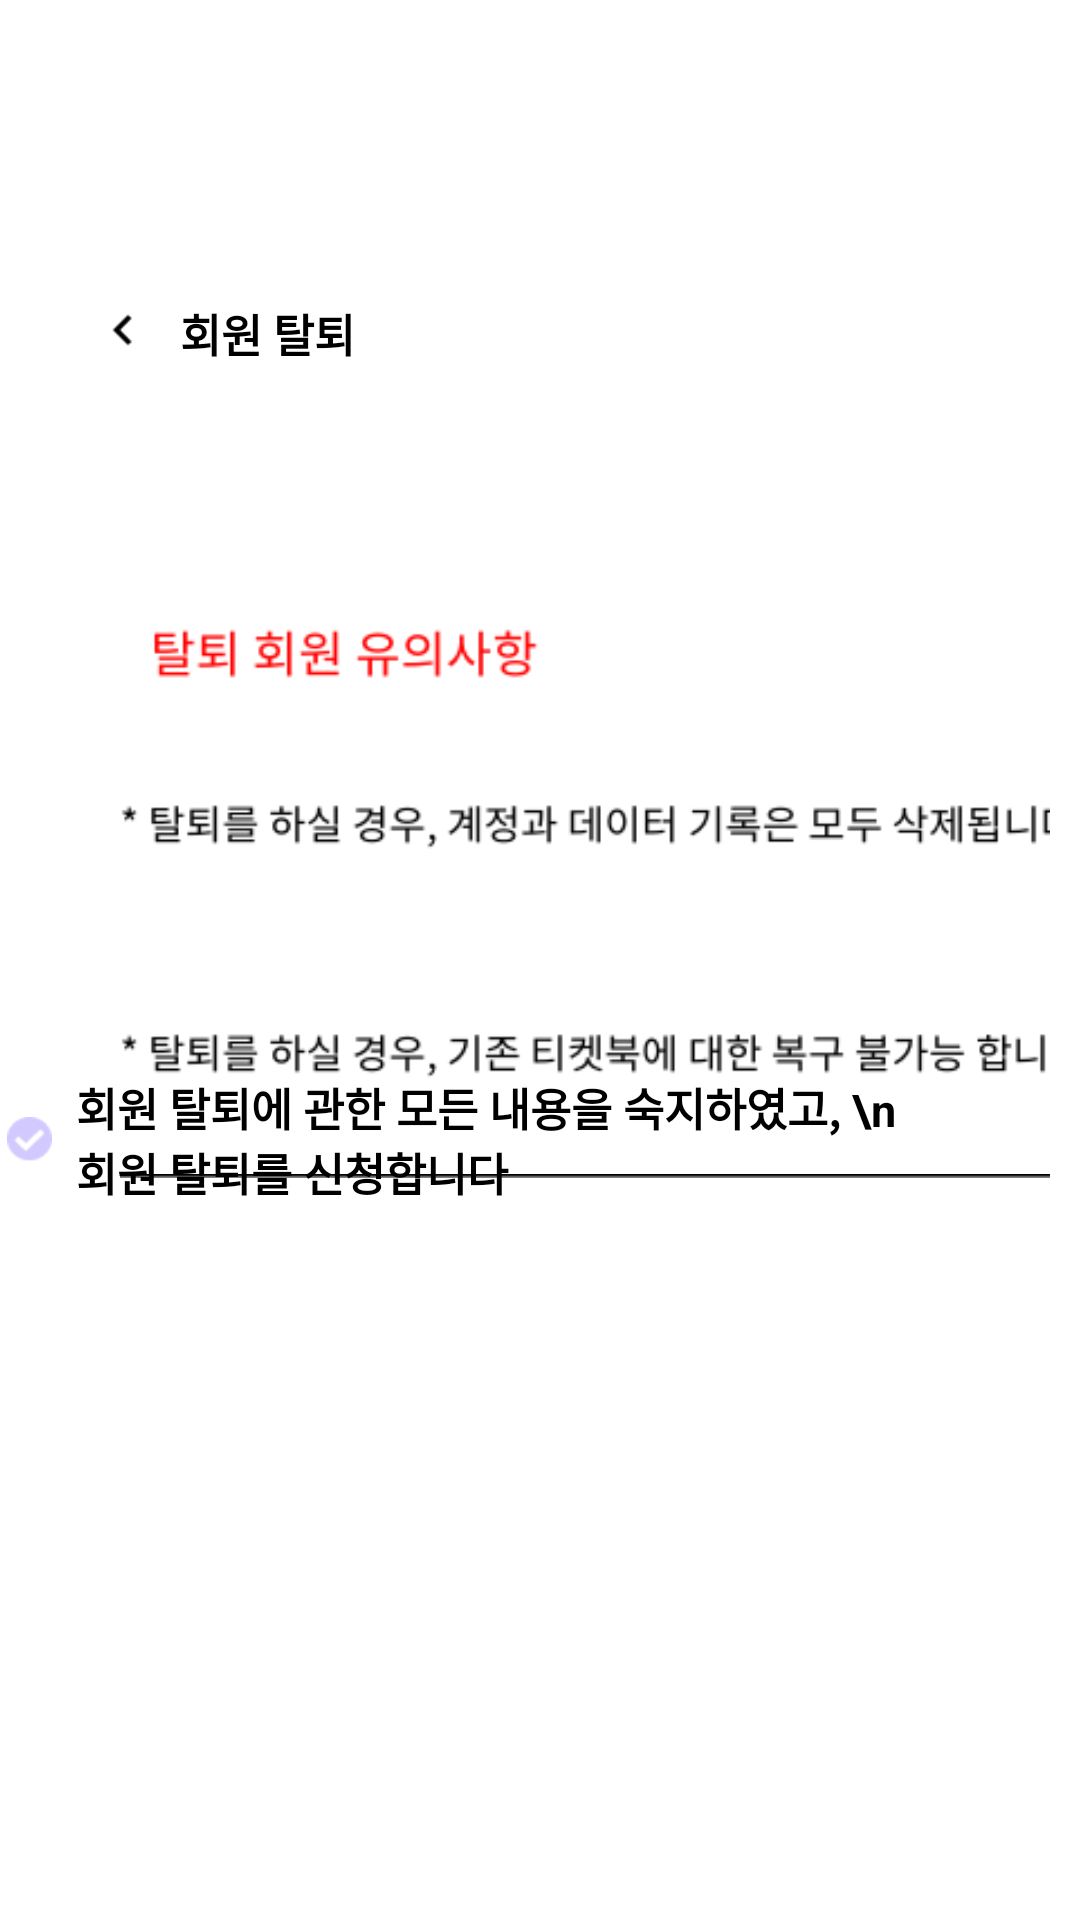

This screen was rendered from an Android layout file. Write that file and the resources it references.
<!-- AndroidManifest.xml: application theme Theme.Loginlogin -->
<!-- res/layout/setting_unregister.xml -->
<?xml version="1.0" encoding="utf-8"?>
<FrameLayout xmlns:android="http://schemas.android.com/apk/res/android"
    xmlns:tools="http://schemas.android.com/tools"
    android:layout_width="match_parent"
    android:layout_height="match_parent"
    android:background="#ffffff"
    android:theme="@style/ThemeOverlay.Loginlogin.FullscreenContainer"
    >

    <LinearLayout
        android:layout_width="match_parent"
        android:layout_height="450dp"
        android:layout_marginLeft="10dp"
        android:layout_marginTop="70dp"
        android:layout_marginRight="10dp"
        android:layout_marginBottom="30dp"
        android:orientation="vertical">



        <TextView
            android:layout_width="wrap_content"
            android:layout_height="wrap_content"
            android:layout_marginBottom="10dp"
            android:layout_marginTop="30dp"
            android:layout_marginLeft="50dp"
            android:text="회원 탈퇴"
            android:textColor="@color/black"
            android:textSize="15dp"
            android:textStyle="bold" />


        <ImageView
            android:layout_width="130dp"
            android:layout_height="50dp"
            android:layout_marginLeft="40dp"
            android:layout_marginTop="60dp"
            android:src="@drawable/unregister1" />
        <ImageView
            android:layout_width="330dp"
            android:layout_height="100dp"
            android:layout_marginLeft="30dp"
            android:layout_marginTop="20dp"
            android:src="@drawable/unregister2" />
        <ImageView
            android:layout_width="330dp"
            android:layout_height="20dp"
            android:layout_marginLeft="30dp"
            android:layout_marginTop="20dp"
            android:src="@drawable/black_line" />






    </LinearLayout>
    <LinearLayout
        android:layout_width="wrap_content"
        android:layout_height="wrap_content"
        android:layout_gravity="center"
        android:layout_marginRight="35dp"
        android:layout_marginTop="60dp"
        >
        <ImageView
            android:id="@+id/unregist_ckBtn"
            android:layout_width="15dp"
            android:layout_height="15dp"
            android:layout_gravity="center"
            android:onClick="mOnClick"
            android:layout_marginLeft="20dp"
            android:src="@drawable/checkcircle1" />
        <TextView
            android:layout_width="wrap_content"
            android:layout_height="wrap_content"
            android:layout_gravity="center"
            android:layout_marginLeft="8dp"
            android:text="회원 탈퇴에 관한 모든 내용을 숙지하였고, \n회원 탈퇴를 신청합니다"
            android:textColor="@color/black"
            android:textSize="15sp"
            android:textStyle="bold" />
    </LinearLayout>
    <LinearLayout
        android:layout_width="match_parent"
        android:layout_height="30dp"
        android:layout_marginLeft="5dp"
        android:layout_marginTop="95dp"
        android:layout_marginRight="190dp"
        android:layout_marginBottom="30dp"
        >
        <ImageView
            android:id="@+id/img_back10"
            android:layout_width="20dp"
            android:layout_height="20dp"
            android:layout_gravity="center"
            android:layout_marginLeft="26dp"
            android:src="@drawable/iconblackleft" />

    </LinearLayout>
    <FrameLayout
        android:layout_width="wrap_content"
        android:layout_height="wrap_content"
        android:layout_gravity="center"
        android:layout_marginTop="100dp">
        <ImageView
            android:layout_width="wrap_content"
            android:layout_height="wrap_content"
            android:src="@drawable/regi_btn"
            android:layout_marginTop="150dp"/>
        <TextView
            android:id="@+id/unregist_btn"
            android:layout_width="wrap_content"
            android:layout_height="wrap_content"
            android:layout_gravity="center"
            android:onClick="mOnClick"
            android:layout_marginTop="65dp"
            android:textColor="@color/white"
            android:text="탈퇴하기"
            android:textSize="20sp"/>

    </FrameLayout>



</FrameLayout>
<!-- resources referenced by this layout -->
<resources>
  <!-- drawable black_line: png bitmap (drawable, 124 bytes) -->
  <!-- drawable checkcircle1: png bitmap (drawable-v24, 575 bytes) -->
  <!-- drawable iconblackleft: png bitmap (drawable, 724 bytes) -->
  <!-- drawable unregister1: png bitmap (drawable, 2948 bytes) -->
  <!-- drawable unregister2: png bitmap (drawable, 11972 bytes) -->
  <style name="ThemeOverlay.Loginlogin.FullscreenContainer" parent="">
          <item name="fullscreenBackgroundColor">@color/light_blue_600</item>
          <item name="fullscreenTextColor">@color/light_blue_A200</item>
      </style>
  <style name="Theme.Loginlogin" parent="Theme.MaterialComponents.DayNight.NoActionBar">
          <item name="windowNoTitle">true</item>
  
          
          <item name="colorPrimary">@color/purple_500</item>
          <item name="colorPrimaryVariant">@color/purple_700</item>
          <item name="colorOnPrimary">@color/white</item>
          
          <item name="colorSecondary">@color/teal_200</item>
          <item name="colorSecondaryVariant">@color/teal_700</item>
          <item name="colorOnSecondary">@color/black</item>
          
          <item name="android:statusBarColor" tools:targetApi="l">?attr/colorPrimaryVariant</item>
          
      </style>
  <!-- not gathered from this repository: default colours our renderer supplied (Android Studio template values) -->
  <color name="purple_500">#FF6200EE</color>
  <color name="purple_700">#FF3700B3</color>
  <color name="teal_200">#FF03DAC5</color>
  <color name="teal_700">#FF018786</color>
  <color name="black">#FF000000</color>
  <color name="white">#FFFFFFFF</color>
</resources>
